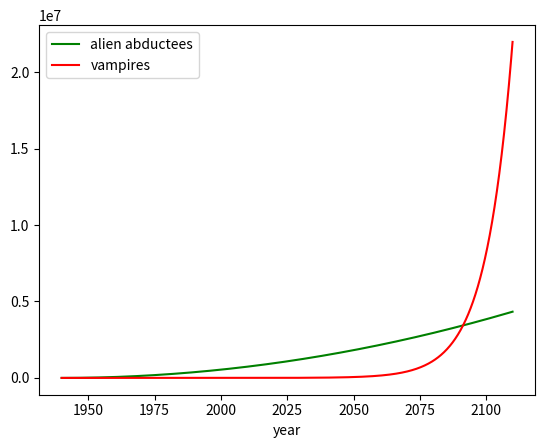

Source code (Python):

# Aliens vs. vampires version 1: polynomial vs. exponential growth
# [redacted]

import numpy as np
import matplotlib.pyplot as plt

delta_t = .1                                    # years
time_values = np.arange(1940, 2110, delta_t)    # years

abduction_factor = 300   # (abductees/year)/year
bite_factor = .1           # (vampires/year)/vampire

# Create (empty) arrays for the stocks.
A = np.zeros(len(time_values))
V = np.zeros(len(time_values))

# Initial conditions: start off with no abductees, and one lonely vampire.
A[0] = 0
V[0] = 1


for i in range(1,len(time_values)):

    A_prime = abduction_factor * i * delta_t
    V_prime = bite_factor * V[i-1]

    A[i] = A[i-1] + A_prime * delta_t
    V[i] = V[i-1] + V_prime * delta_t


plt.clf()
plt.plot(time_values,A, color="green", label="alien abductees")
plt.plot(time_values,V, color="red", label="vampires")
plt.xlabel("year")
plt.legend()
plt.show()
